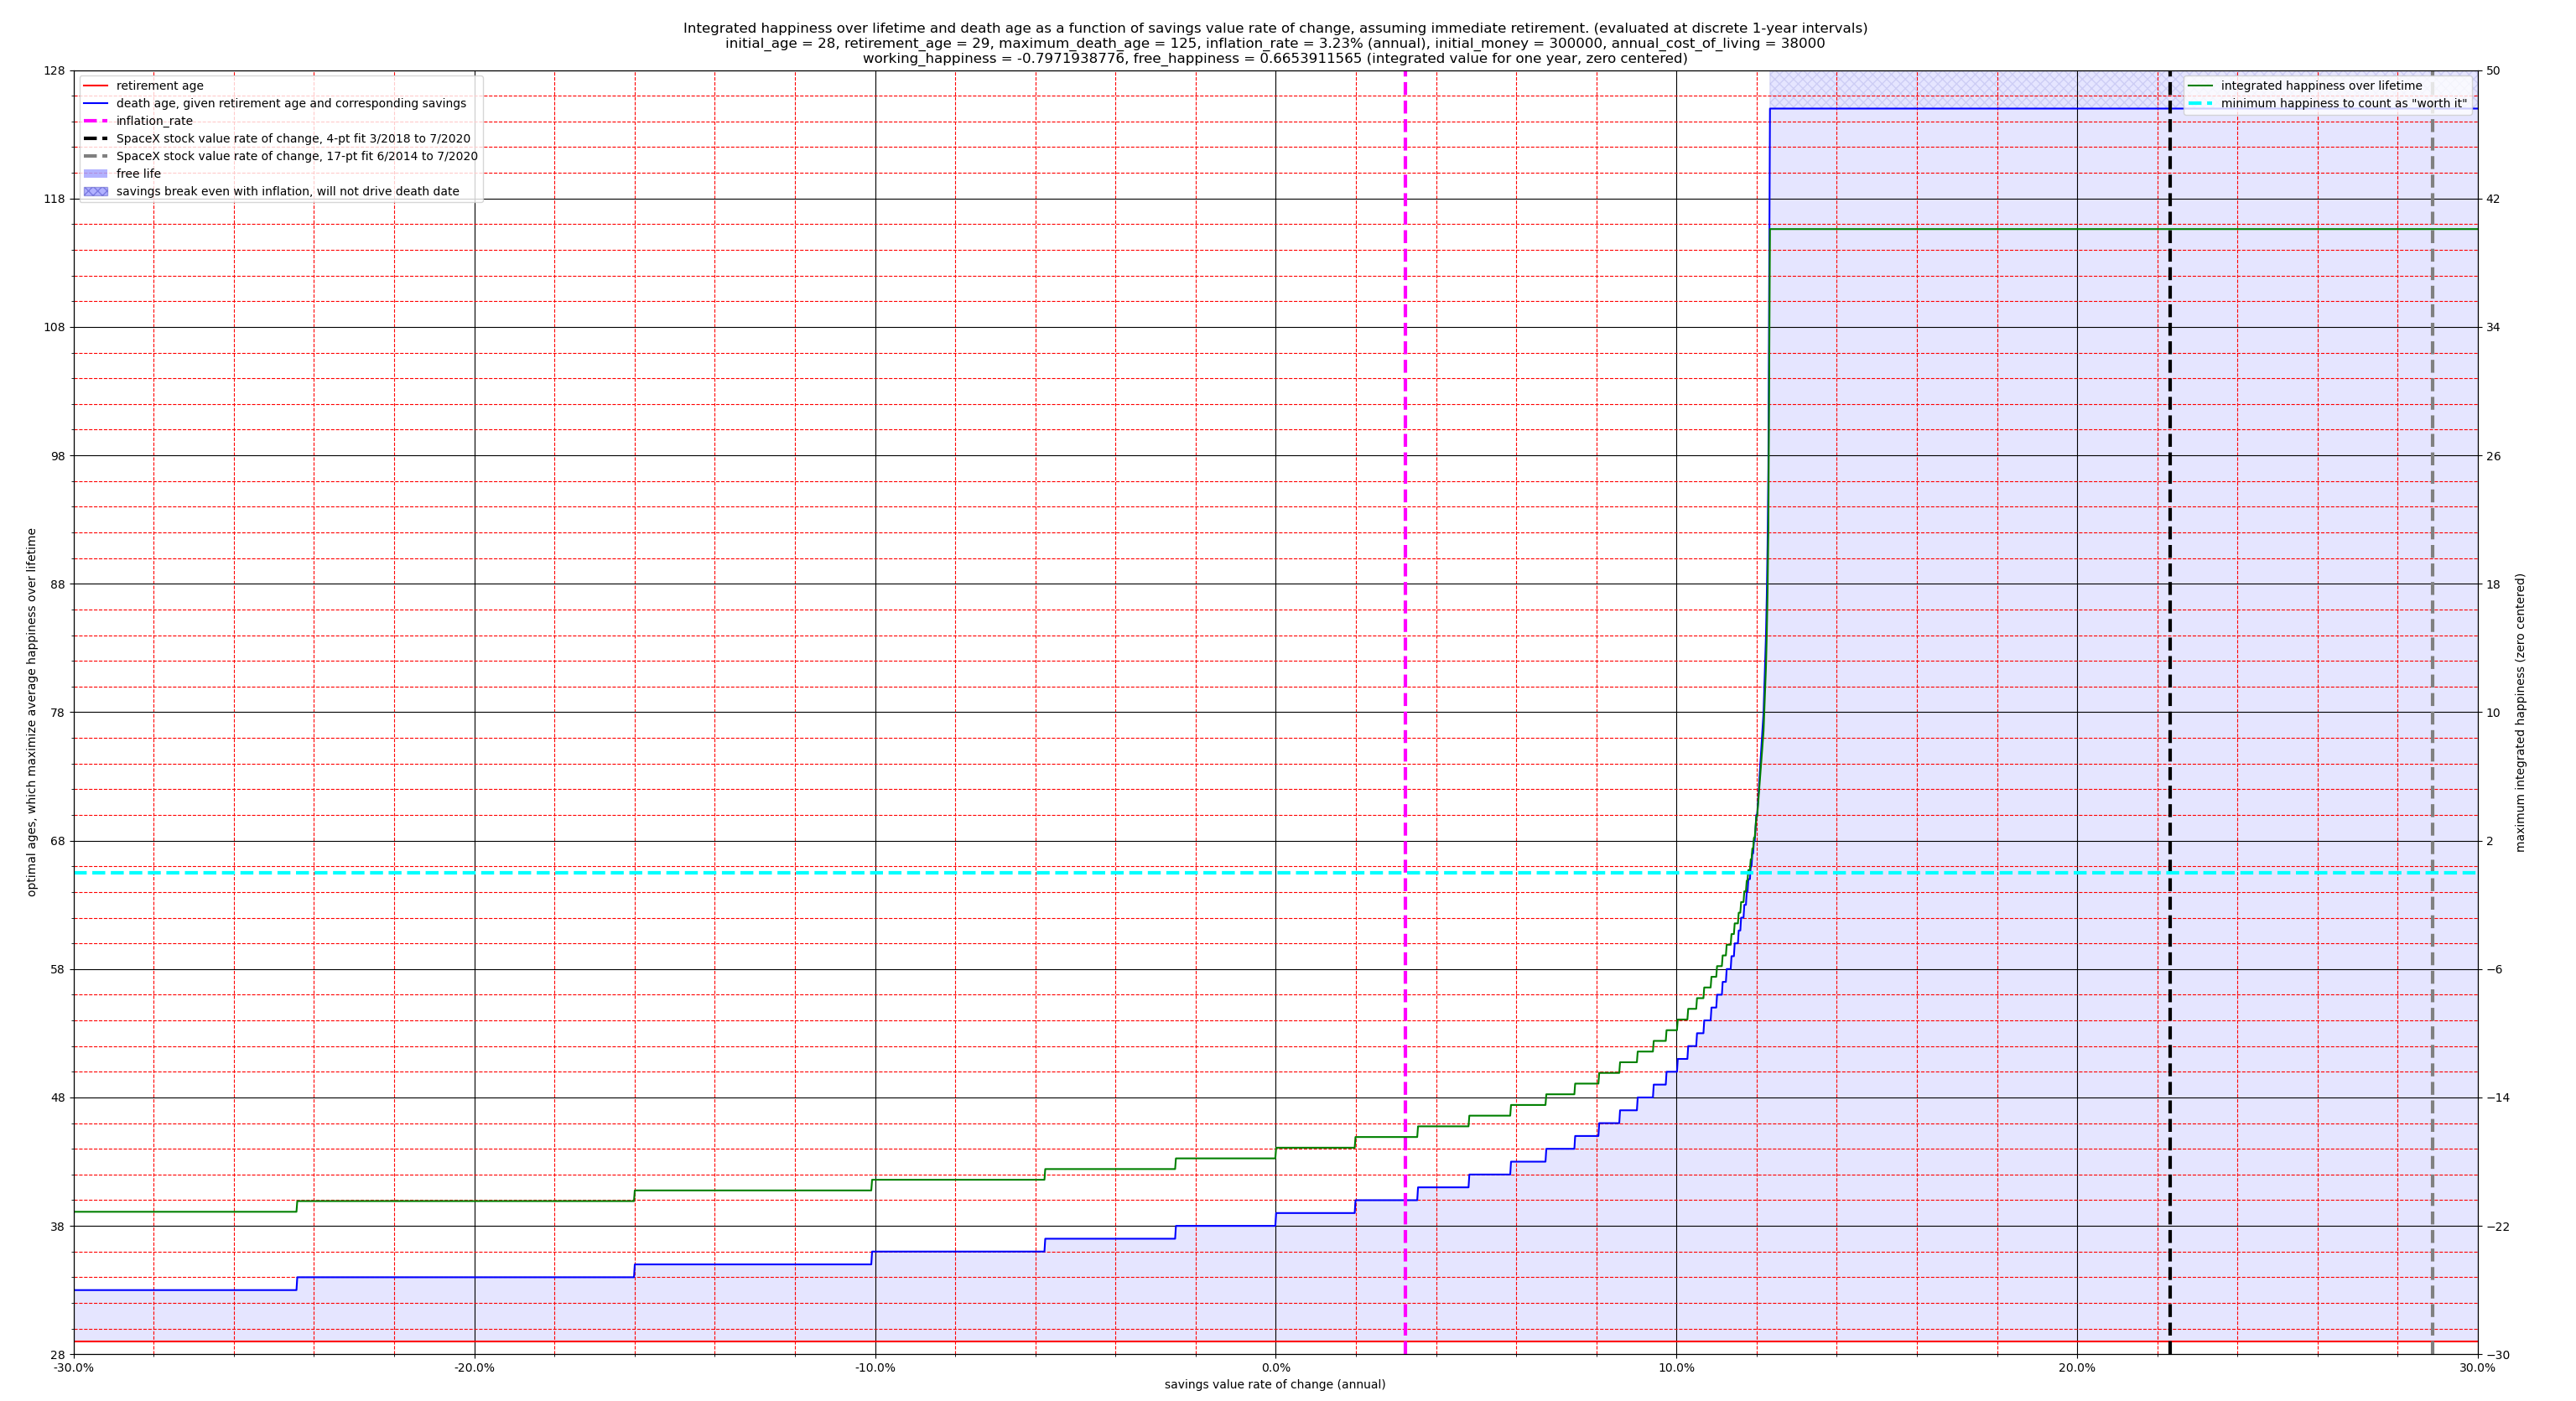

Source code (Python):
import math
import matplotlib
import pprint
import numpy as np
from matplotlib import pyplot as plt
from collections import defaultdict


def calc_x_inflation(x_n, n, interest_rate, annual_gross_earn_rate, annual_cost_of_living, inflation_rate, earning=False):
    # x_n+1 = x_n * 1.01 - 70000*1.03^n
    # x(n+1) = x(n) * 1.01 - 70000*1.03^n
    # x_np1 = x_n * interest_rate - annual_cost_of_living*math.pow(inflation_rate, n)
    x_np1 = x_n * interest_rate + ((annual_gross_earn_rate if earning else 0.0) - annual_cost_of_living) * (math.pow(inflation_rate, n))
    return x_np1


def calc_instantaneous_cost_of_living(n, annual_cost_of_living, inflation_rate):
    x = annual_cost_of_living * math.pow(inflation_rate, n)
    return x


def calc_instantaneous_breakeven(n, interest_rate, annual_cost_of_living, inflation_rate):
    x = calc_instantaneous_cost_of_living(n, annual_cost_of_living, inflation_rate) / (interest_rate - 1)
    return x


def calc_breakeven_with_inflation(n, interest_rate, inflation_rate, annual_cost_of_living):
    '''have 1.45e8
    cost of living 3.28e6
    breakeven 8.17e7
    age 149
    retired at 118
    interest 0.04
    inflation 0.0323

    earned with interest = 0.04 * 1.45e8 = 5.8e6
    spent = 3.28e6
    net earn = 5.8e6 - 3.28e6 = 2.52e6
    amount net earn to offset inflation = 0.0323 * 1.45e8 = 4.6835e6
    want: earned with interest = spent + amount net earn to offset inflation
    x * (interest_rate - 1) = calc_instantaneous_cost_of_living + x * (inflation_rate - 1)
    => x * (interest_rate - inflation_rate) = calc_instantaneous_cost_of_living
    => x = calc_instantaneous_cost_of_living / (interest_rate - inflation_rate)'''
    x = calc_instantaneous_cost_of_living(n, annual_cost_of_living, inflation_rate) / (interest_rate - inflation_rate)
    return x


def simulate_until_end_condition(initial_age, initial_money, annual_cost_of_living, annual_gross_earn_rate, interest_rate, inflation_rate, retirement_age,
                                 end_num_years_after_retirement=None, end_after_num_years_sim_time=300, 
                                 end_if_out_of_money=True, end_if_breakeven_with_inflation=True, end_at_age=None):
    n = 0  # years passed since initial_age. Used to calculate inflation adjusted values
    x = initial_money  # money at each timestep

    possible_to_breakeven_with_inflation = bool(interest_rate > inflation_rate)

    # earn money until retirement
    retired = False
    num_years_after_retirement = None
    data = defaultdict(list)
    while True:
        # calcs
        age = n + initial_age

        if possible_to_breakeven_with_inflation:
            x_breakeven_with_inflation = calc_breakeven_with_inflation(n, interest_rate, inflation_rate, annual_cost_of_living)
            broke_even_with_inflation = (x >= x_breakeven_with_inflation)
        else:
            x_breakeven_with_inflation = None
            broke_even_with_inflation = False

        # log data
        data['x'].append(x)
        data['age'].append(age)
        data['retired'].append(retired)
        data['num_years_after_retirement'].append(num_years_after_retirement)
        data['x_breakeven_with_inflation'].append(x_breakeven_with_inflation)
        data['broke_even_with_inflation'].append(broke_even_with_inflation)

        # end conditions
        if end_if_out_of_money and x <= 0:
            end_condition = 'out_of_money'
            break

        if end_if_breakeven_with_inflation and possible_to_breakeven_with_inflation and broke_even_with_inflation:
            end_condition = 'breakeven_with_inflation'
            break

        if end_after_num_years_sim_time is not None and n >= end_after_num_years_sim_time:
            end_condition = 'num_years_sim_time'
            break

        if end_at_age is not None and age >= end_at_age:
            end_condition = 'age'
            break

        if end_num_years_after_retirement is not None and num_years_after_retirement is not None and num_years_after_retirement >= end_num_years_after_retirement:
            end_condition = 'num_years_after_retirement'
            break

        # simulation
        x = calc_x_inflation(x, n, interest_rate, annual_gross_earn_rate, annual_cost_of_living, inflation_rate, earning = not retired)
        n += 1

        if age == retirement_age:
            retired = True
            num_years_after_retirement = 0

        if age > retirement_age:
            num_years_after_retirement += 1

    return end_condition, data

if __name__ == '__main__':
    # params
    initial_age = 28
    retirement_age = initial_age + 1
    # initial_money = 435000
    initial_money = 300000
    annual_cost_of_living = 38000  # at time of initial design, and sustained *times inflation rates*
    annual_gross_earn_rate = 69000 # while working, and sustained *times inflation rates*
    # annual_gross_earn_rate = 38000 # while working, and sustained *times inflation rates*
    # annual_gross_earn_rate = 100000 # while working, and sustained *times inflation rates*
    inflation_rate = 1.0323
    # inflation_rate = 1.0
    maximum_death_age = 124
    # interest_rate = 1.02  # earned on savings
    working_happiness = -0.7971938776 # on a 0-10 scale, minus 7 to center scale at 0
    free_happiness = 0.6653911565

    # plot setup
    descriptor = (f'Integrated happiness over lifetime and death age as a function of savings value rate of change, assuming immediate retirement. (evaluated at discrete 1-year intervals)\n' +
                  f'initial_age = {initial_age}, retirement_age = {retirement_age}, maximum_death_age = {maximum_death_age+1}, inflation_rate = {(inflation_rate-1)*100:.3}% (annual), initial_money = {initial_money}, annual_cost_of_living = {annual_cost_of_living}\n' +
                  f'working_happiness = {working_happiness}, free_happiness = {free_happiness} (integrated value for one year, zero centered)')

    plt.figure()
    # plt.gca().xaxis.set_major_formatter(matplotlib.ticker.PercentFormatter(xmax=1.0))
    # 'working_happiness (scale out of 10)'
    plt.xlabel('savings value rate of change (annual)')
    plt.ylabel('optimal ages, which maximize average happiness over lifetime')
    plt.title(descriptor)
    plt.minorticks_on()
    plt.grid(b=True, which='major', color='black', linestyle='-')
    plt.grid(b=True, which='minor', color='red', linestyle='--')
    plt.gca().xaxis.set_major_formatter(matplotlib.ticker.FuncFormatter(lambda val, pos: f'{(val-1)*100:.3}%'))
    plt.xlim(0.7, 1.3)
    plt.ylim(initial_age, maximum_death_age + 4)

    # colors = ['red', 'green', 'blue', 'orange', 'yellow', 'black', 'brown', 'gray', 'cyan', 'magenta']
    colors = ['red', 'green', 'blue', 'orange', 'black', 'brown', 'gray', 'cyan', 'magenta']

    # # reference indicating enopugh capital accrued to surive to maximum_death_age
    region_patches = []
    # previous_y = None
    # for i_region, difference in enumerate(np.linspace(0, 80, 5)):
    #     x, y = [initial_age, maximum_death_age], [maximum_death_age - initial_age - difference, 0 - difference]
        
    #     if previous_y is None:
    #         upper_bound = 100
    #     else:
    #         upper_bound = previous_y
    #     previous_y = y
        
    #     plt.fill_between(x, y, upper_bound, facecolor=colors[(i_region)%len(colors)], alpha=0.1)
    #     region_patch = matplotlib.patches.Patch(color=colors[(i_region)%len(colors)], label=f'enough savings to survive until age {int(maximum_death_age - difference)}')
    #     region_patches.append(region_patch)

    # # reference slopes indicating ratio of years free to years working
    # for i_plot, slope in enumerate([2/5.0, 1.0, 1.2, 5/2.0]):
    #     # slope is years free / years worked
    #     plt.plot([initial_age, maximum_death_age], [8, 8 + slope * (maximum_death_age - initial_age)], c=colors[(i_plot+1)%len(colors)], marker=None, linestyle='--', label=f'reference slope {slope:.3}')

    # siumulation setup
    # interest_rates = [1.035]
    # interest_rates = np.linspace(1, 1.13, 14)
    # interest_rates = np.geomspace(1, 1.13, 15)
    # interest_rates = list(interest_rates) + [inflation_rate, 1.046]
    # interest_rates = list(np.geomspace(1, inflation_rate, 4, endpoint=False)) + list(np.geomspace(inflation_rate, 1.045, 6, endpoint=False)) + list(np.geomspace(1.045, 1.13, 4))
    # interest_rates = [1.04 - x for x in np.geomspace(1, 1.04, 11)]
    # interest_rates = [1.04-(x-1)*10/9.0*0.004 for x in np.geomspace(1,10,20)]
    # interest_rates = [1.023]
    interest_rates = list(np.linspace(0.7, 1.30, 3000))
    interest_rates = list(reversed(sorted(interest_rates)))

    # working_happinesses = list(np.linspace(0.0, 10.0, 100))
    # working_happinesses = list(reversed(sorted(working_happinesses)))

    # siumulation
    data_interest_rate_meta = defaultdict(list)
    for interest_rate in interest_rates:
        end_condition, run_data  = simulate_until_end_condition(initial_age = initial_age,
                                                                initial_money = initial_money,
                                                                annual_cost_of_living = annual_cost_of_living,
                                                                annual_gross_earn_rate = annual_gross_earn_rate,
                                                                interest_rate = interest_rate,
                                                                inflation_rate = inflation_rate,
                                                                retirement_age = retirement_age,
                                                                end_num_years_after_retirement = None,
                                                                end_after_num_years_sim_time = None, 
                                                                end_if_out_of_money = True,
                                                                end_if_breakeven_with_inflation = False,
                                                                end_at_age = maximum_death_age + 1)
                                                                # end_at_age = 10000)

        # log data
        # print(f'\tinterest_rate {interest_rate} -> end_condition {end_condition}, {run_data["num_years_after_retirement"][-1]}')
        data_interest_rate_meta['interest_rate'].append(interest_rate)
        data_interest_rate_meta['retirement_age'].append(retirement_age)
        data_interest_rate_meta['broke_even_with_inflation'].append(run_data['broke_even_with_inflation'][-1])
        data_interest_rate_meta['death_age'].append(run_data['age'][-1])
        # data_interest_rate_meta['num_years_survived_after_retirement'].append(run_data['num_years_after_retirement'][-1])
        # data_interest_rate_meta['ratio_num_years_survived_after_retirement'].append(run_data['num_years_after_retirement'][-1]/float(retirement_age))

        if working_happiness >= free_happiness:
            data_interest_rate_meta['integrated_happiness'].append(working_happiness*run_data['age'][-1])
        # elif run_data['broke_even_with_inflation'][-1]:
        #     data_interest_rate_meta['integrated_happiness'].append(free_happiness)
        else:
            data_interest_rate_meta['integrated_happiness'].append(float(retirement_age)*working_happiness + run_data['num_years_after_retirement'][-1]*free_happiness)


    plt.plot(data_interest_rate_meta['interest_rate'], data_interest_rate_meta['retirement_age'], c='red', marker=None, label=f'retirement age')
    plt.plot(data_interest_rate_meta['interest_rate'], data_interest_rate_meta['death_age'], c='blue', marker=None, label=f'death age, given retirement age and corresponding savings')
    plt.fill_between(data_interest_rate_meta['interest_rate'], data_interest_rate_meta['retirement_age'], data_interest_rate_meta['death_age'], facecolor='blue', alpha=0.1)
    plt.plot([inflation_rate, inflation_rate], plt.gca().get_ybound(), c='magenta', linestyle='--', linewidth=3, label=f'inflation_rate')
    plt.plot([1.2232, 1.2232], plt.gca().get_ybound(), c='black', linestyle='--', linewidth=3, label=f'SpaceX stock value rate of change, 4-pt fit 3/2018 to 7/2020')
    plt.plot([1.2888, 1.2888], plt.gca().get_ybound(), c='grey', linestyle='--', linewidth=3, label=f'SpaceX stock value rate of change, 17-pt fit 6/2014 to 7/2020')

    plt.fill_between(data_interest_rate_meta['interest_rate'],
                     data_interest_rate_meta['death_age'],
                     (plt.ylim()[1],) * len(data_interest_rate_meta['interest_rate']),
                     where=data_interest_rate_meta['broke_even_with_inflation'],
                     facecolor='blue', hatch='xxx', edgecolor='#0000A0', alpha=0.1)
    region_patch = matplotlib.patches.Patch(facecolor='blue', alpha=0.3, label=f'free life')
    region_patches.append(region_patch)
    region_patch = matplotlib.patches.Patch(facecolor='blue', alpha=0.3, hatch='xxx', edgecolor='#0000A0', label=f'savings break even with inflation, will not drive death date')
    region_patches.append(region_patch)

    plt.gca().set_yticks(np.linspace(*plt.gca().get_ybound(), 11))
    handles, labels = plt.gca().get_legend_handles_labels()
    plt.legend(loc=2, handles = handles + region_patches)
    # plt.legend(loc=2)

    plt.twinx()
    plt.ylabel('maximum integrated happiness (zero centered)')
    plt.ylim(-30, 50)

    plt.plot(data_interest_rate_meta['interest_rate'], data_interest_rate_meta['integrated_happiness'], c='green', marker=None, label=f'integrated happiness over lifetime')
    plt.plot(plt.gca().get_xbound(), [0.0, 0.0], c='cyan', linestyle='--', linewidth=3, label=f'minimum happiness to count as "worth it"')

    plt.gca().set_yticks(np.linspace(*plt.gca().get_ybound(), 11))
    plt.legend(loc=1)

    # ', at interest_rate = {(interest_rate-1)*100:.3}%'
    # colors[i_plot%len(colors)]

    # handles, labels = plt.gca().get_legend_handles_labels()
    # plt.legend(loc=1, handles = region_patches + handles)
    plt.show()
